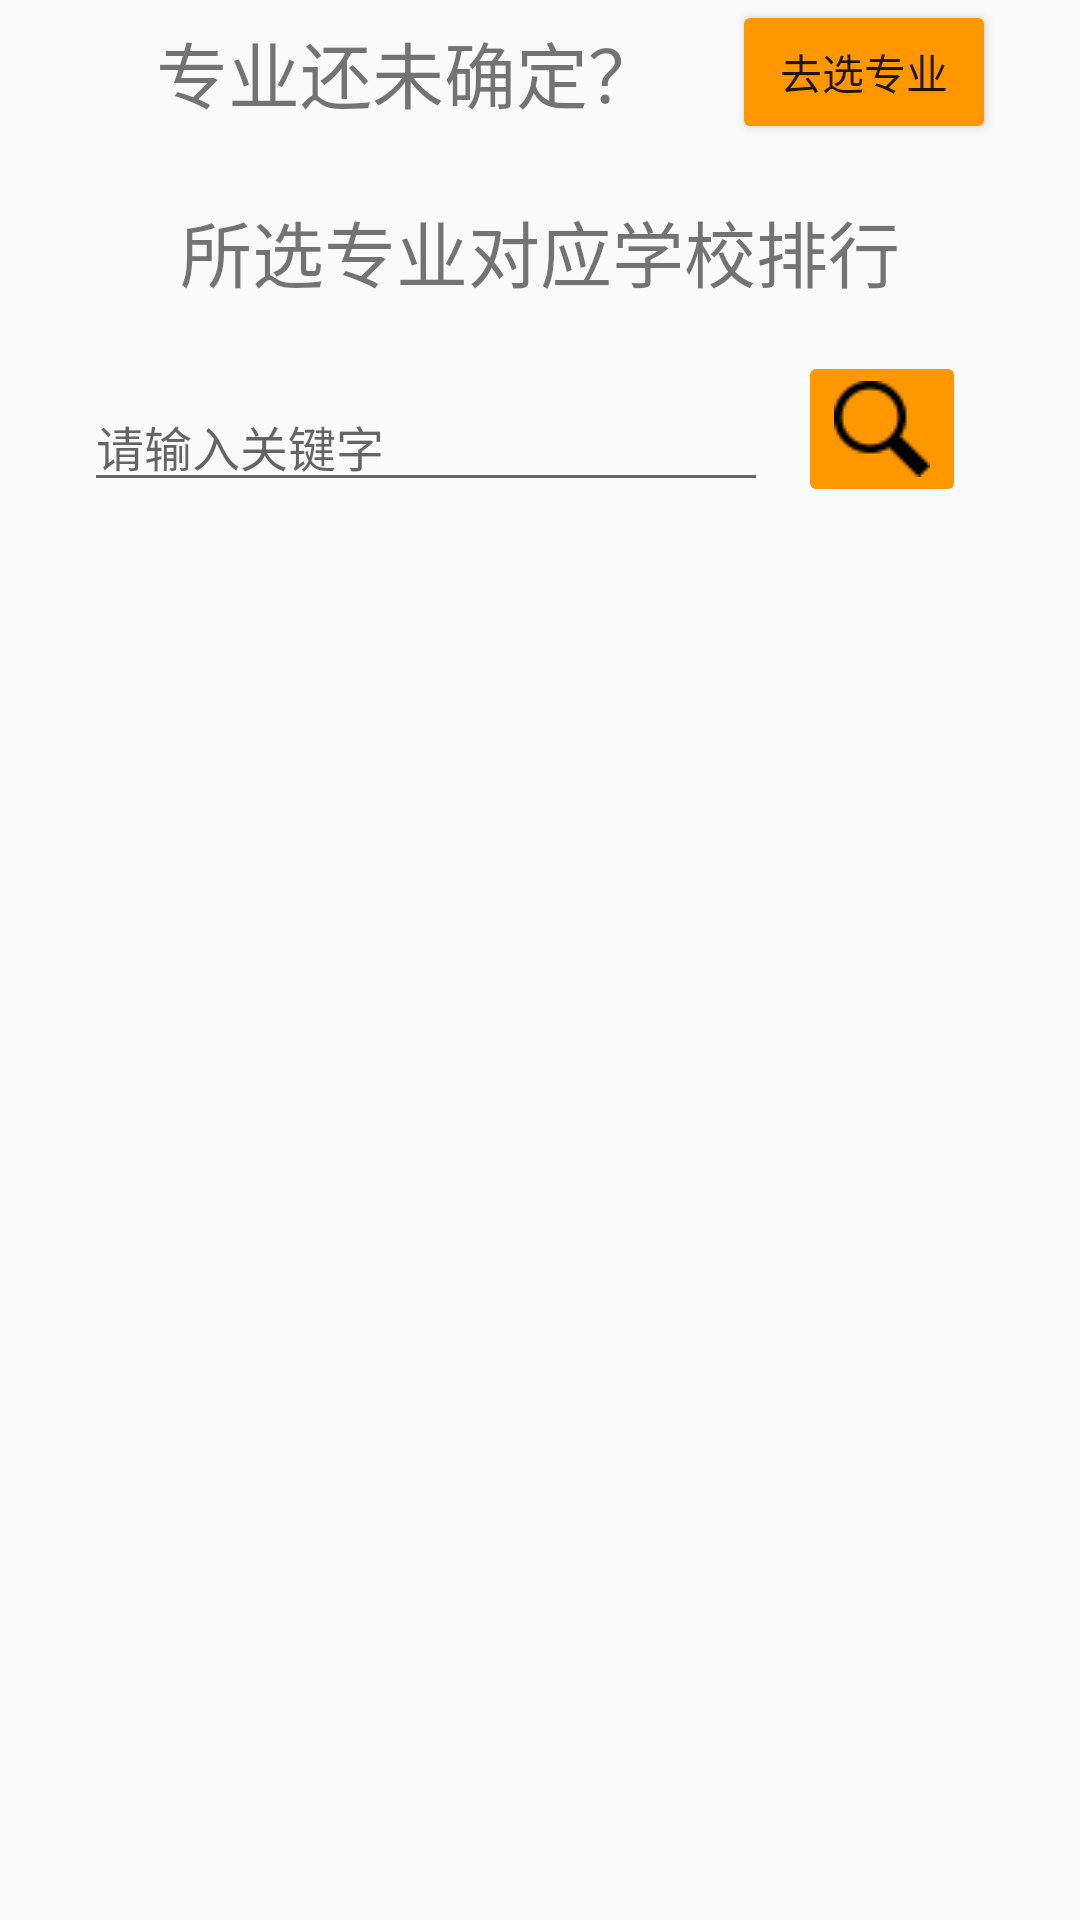

Android layout source for this screen:
<!-- AndroidManifest.xml: application theme AppTheme -->
<!-- res/layout/activity_define_target.xml -->
<?xml version="1.0" encoding="utf-8"?>
<ScrollView xmlns:android="http://schemas.android.com/apk/res/android"
    xmlns:tools="http://schemas.android.com/tools"
    style="@style/parentUse"
    tools:context=".MainActivity">

    <LinearLayout
        style="@style/parentUse"
        android:orientation="vertical"
        android:paddingBottom="@dimen/activity_vertical_margin"
        android:paddingLeft="@dimen/activity_horizontal_margin"
        android:paddingRight="@dimen/activity_horizontal_margin"
        android:paddingTop="@dimen/activity_vertical_margin"
        tools:context="cn.studyjams.s1.sj19.majie.DefineTarget">

        <LinearLayout
            style="@style/usuallyUse"
            android:layout_gravity="center_horizontal"
            android:orientation="horizontal">

            <TextView
                style="@style/usuallyUse"
                android:layout_gravity="center_vertical"
                android:layout_marginLeft="24dp"
                android:text="@string/textview_findSchool_title"
                android:textSize="24sp" />

            <Button
                style="@style/usuallyUse"
                android:layout_marginLeft="24dp"
                android:onClick="toFindDiscipline"
                android:text="@string/textview_findSchool_chooseTarget" />
        </LinearLayout>

        <TextView
            style="@style/usuallyUse"
            android:layout_gravity="center_horizontal"
            android:layout_marginTop="18dp"
            android:text="@string/textview_findSchool_schoolRank"
            android:textSize="24sp" />

        <LinearLayout
            style="@style/usuallyUse"
            android:layout_gravity="center_horizontal"
            android:layout_marginTop="16dp"
            android:orientation="horizontal">

            <EditText
                android:id="@+id/search_et_input"
                android:layout_width="match_parent"
                android:layout_height="wrap_content"
                android:layout_gravity="center_vertical"
                android:layout_margin="10dp"
                android:drawablePadding="5dp"
                android:ems="12"
                android:hint="请输入关键字"
                android:imeOptions="actionSearch"
                android:inputType="text"
                android:textSize="16sp" />

            <ImageButton
                android:id="@+id/search_iv_delete"
                style="@style/usuallyUse"
                android:layout_marginRight="20dp"
                android:src="@drawable/search" />
        </LinearLayout>

        <ListView
            android:id="@+id/search_lv_tips"
            android:layout_width="match_parent"
            android:layout_height="wrap_content"
            android:layout_marginBottom="10dp"
            android:layout_marginLeft="20dp"
            android:layout_marginRight="20dp"
            android:visibility="gone">
        </ListView>

    </LinearLayout>
</ScrollView>
<!-- resources referenced by this layout -->
<resources>
  <!-- drawable search: png bitmap (drawable, 411 bytes) -->
  <string name="textview_findSchool_chooseTarget">去选专业</string>
  <string name="textview_findSchool_schoolRank">所选专业对应学校排行</string>
  <string name="textview_findSchool_title">专业还未确定？</string>
  <style name="parentUse">
          <item name="android:layout_width">match_parent</item>
          <item name="android:layout_height">match_parent</item>
      </style>
  <style name="usuallyUse">
          <item name="android:layout_width">wrap_content</item>
          <item name="android:layout_height">wrap_content</item>
      </style>
  <style name="AppTheme" parent="Theme.AppCompat.Light.DarkActionBar">
          
          <item name="colorPrimary">#FF9800</item>
          <item name="colorPrimaryDark">#FF9800</item>
          <item name="colorButtonNormal">#FF9800</item>
          <item name="colorAccent">@color/colorAccent</item>
      </style>
  <!-- not gathered from this repository: default colours our renderer supplied (Android Studio template values) -->
  <color name="colorAccent">#FF03DAC5</color>
</resources>
